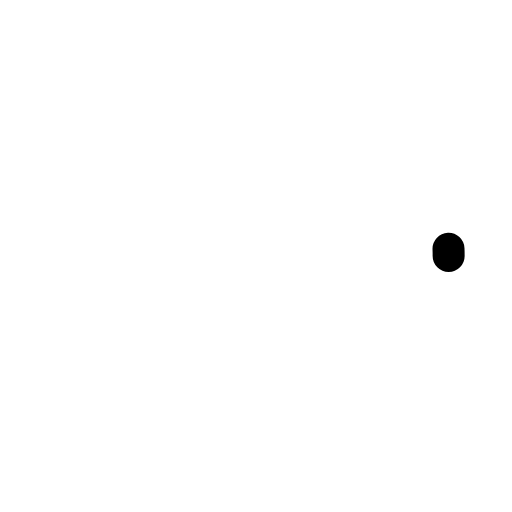
t = 0.00 s
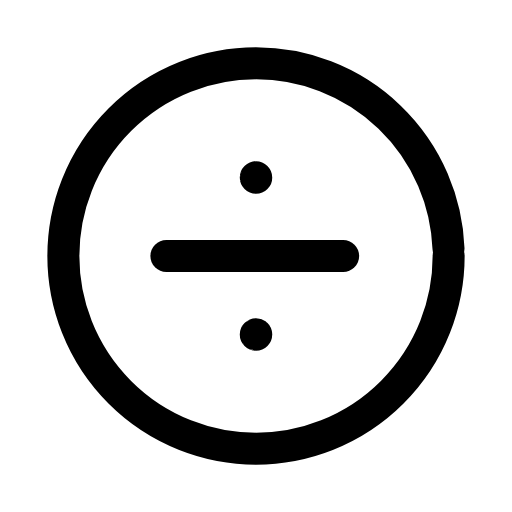
t = 0.24 s
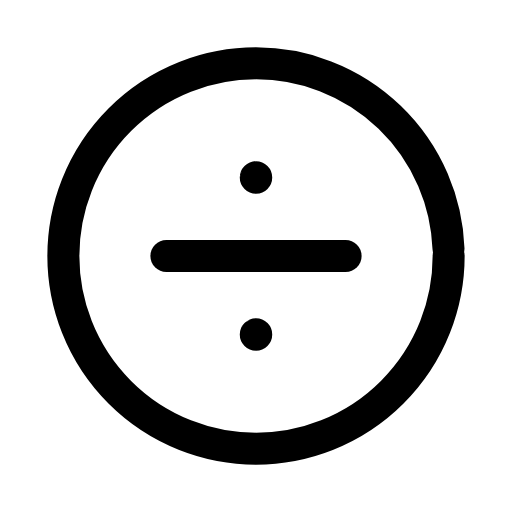
t = 0.47 s
t = 0.68 s: frame unchanged from t = 0.47 s, image omitted
t = 0.93 s: frame unchanged from t = 0.47 s, image omitted
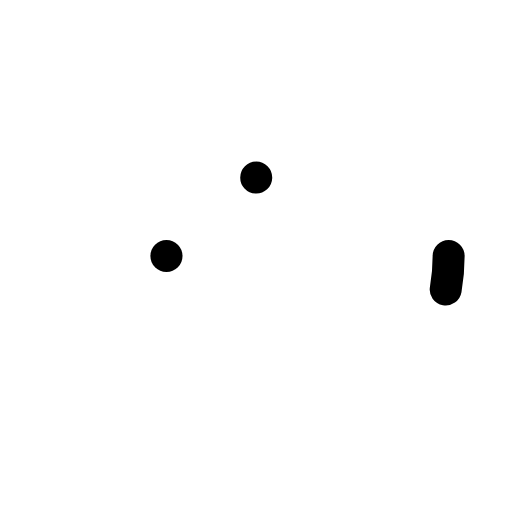
t = 1.17 s

The animated SVG that drew these frames (rendered in a browser with its animation timeline set to each time). Animation: 4 SMIL elements (animate=4); one cycle of 1.40 s, repeats indefinitely.

<svg xmlns="http://www.w3.org/2000/svg" width="24" height="24" viewBox="0 0 24 24" fill="none"><g transform="translate(-0.6 -0.6) scale(1.05)"><circle stroke="currentColor" stroke-width="1.429" stroke-linecap="round" stroke-linejoin="round" fill="none" cx="12" cy="12" r="8.6" pathLength="1" stroke-dasharray="1"><animate attributeName="stroke-dashoffset" values="1;1;0;0;0;0;1;1;1" keyTimes="0;0;0.189;0.45;0.6;0.774;0.9;0.9;1" dur="1.4s" repeatCount="indefinite" calcMode="spline" keySplines="0.16 1 0.3 1;0.16 1 0.3 1;0.16 1 0.3 1;0.16 1 0.3 1;0.16 1 0.3 1;0.16 1 0.3 1;0.16 1 0.3 1;0.16 1 0.3 1"/></circle><circle stroke="currentColor" stroke-width="1.429" stroke-linecap="round" stroke-linejoin="round" fill="none" cx="12" cy="8.5" r="0.01" pathLength="1" stroke-dasharray="1"><animate attributeName="stroke-dashoffset" values="1;1;0;0;0;0;1;1;1" keyTimes="0;0.0315;0.2205;0.45;0.6;0.753;0.879;0.9;1" dur="1.4s" repeatCount="indefinite" calcMode="spline" keySplines="0.16 1 0.3 1;0.16 1 0.3 1;0.16 1 0.3 1;0.16 1 0.3 1;0.16 1 0.3 1;0.16 1 0.3 1;0.16 1 0.3 1;0.16 1 0.3 1"/></circle><line stroke="currentColor" stroke-width="1.429" stroke-linecap="round" stroke-linejoin="round" fill="none" x1="8" x2="16" y1="12" y2="12" pathLength="1" stroke-dasharray="1"><animate attributeName="stroke-dashoffset" values="1;1;0;0;0;0;1;1;1" keyTimes="0;0.063;0.252;0.45;0.6;0.732;0.858;0.9;1" dur="1.4s" repeatCount="indefinite" calcMode="spline" keySplines="0.16 1 0.3 1;0.16 1 0.3 1;0.16 1 0.3 1;0.16 1 0.3 1;0.16 1 0.3 1;0.16 1 0.3 1;0.16 1 0.3 1;0.16 1 0.3 1"/></line><circle stroke="currentColor" stroke-width="1.429" stroke-linecap="round" stroke-linejoin="round" fill="none" cx="12" cy="15.5" r="0.01" pathLength="1" stroke-dasharray="1"><animate attributeName="stroke-dashoffset" values="1;1;0;0;0;0;1;1;1" keyTimes="0;0.0945;0.2835;0.45;0.6;0.711;0.837;0.9;1" dur="1.4s" repeatCount="indefinite" calcMode="spline" keySplines="0.16 1 0.3 1;0.16 1 0.3 1;0.16 1 0.3 1;0.16 1 0.3 1;0.16 1 0.3 1;0.16 1 0.3 1;0.16 1 0.3 1;0.16 1 0.3 1"/></circle></g></svg>
